Image classification data set "pokemonClassifier" (jaredquekjz/pokemonClassifier on GitHub). Class labels (10): bug dragon type, dark type, electric type, fighting type, fire type, grass type, poison type, psychic type, rock type, water ice type.

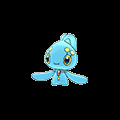
Label: water ice type

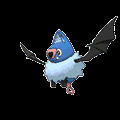
Label: psychic type

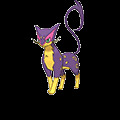
Label: dark type

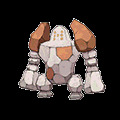
Label: rock type

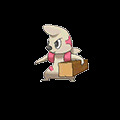
Label: fighting type

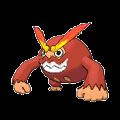
Label: fire type
